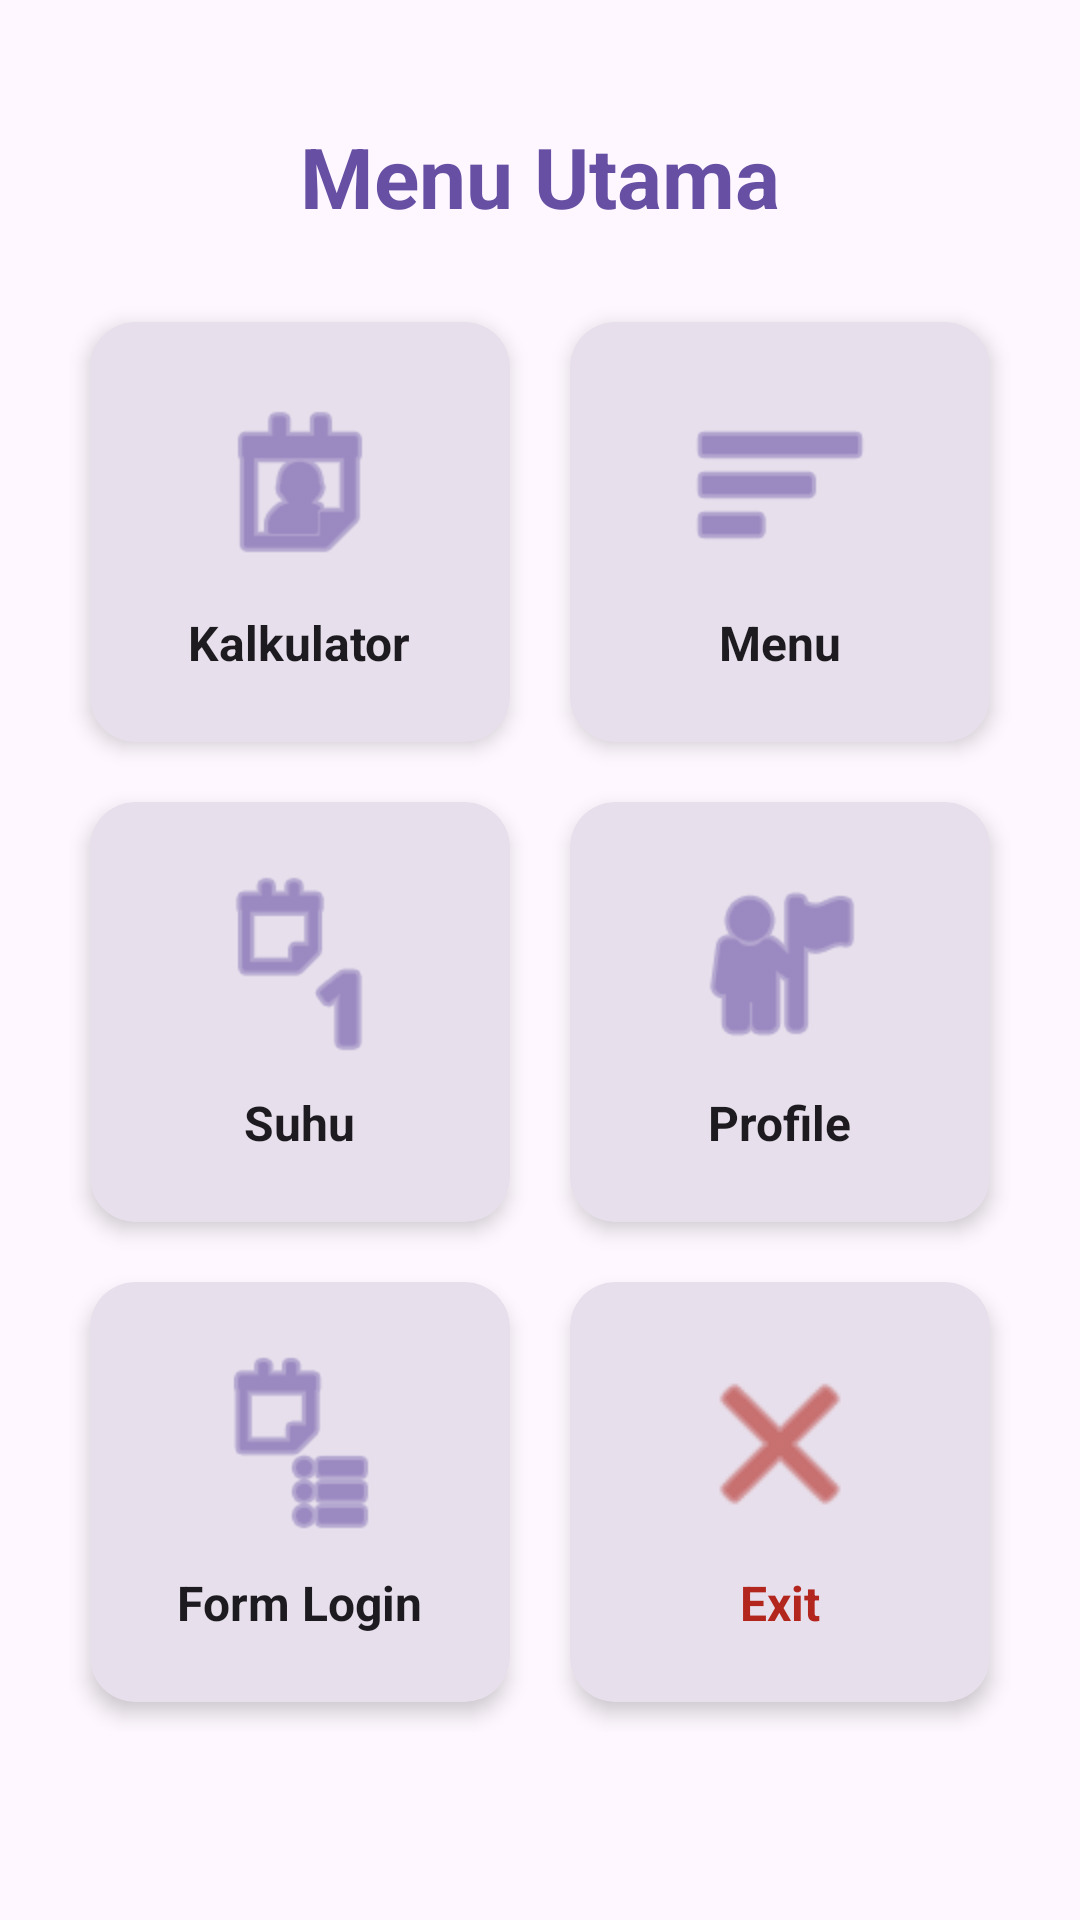

Here is an Android app screen rendered from its layout file. Give the layout XML and the strings, colors and styles it references.
<!-- AndroidManifest.xml: application theme Theme.TugasPakBinar -->
<!-- res/layout/activity_utama.xml -->
<?xml version="1.0" encoding="utf-8"?>
<ScrollView xmlns:android="http://schemas.android.com/apk/res/android"
    xmlns:app="http://schemas.android.com/apk/res-auto"
    xmlns:tools="http://schemas.android.com/tools"
    android:layout_width="match_parent"
    android:layout_height="match_parent"
    android:background="?attr/colorSurface"
    android:fillViewport="true">

    <androidx.constraintlayout.widget.ConstraintLayout
        android:id="@+id/main"
        android:layout_width="match_parent"
        android:layout_height="wrap_content"
        android:paddingBottom="20dp"
        tools:context=".utama">

        <TextView
            android:id="@+id/judul"
            android:layout_width="wrap_content"
            android:layout_height="wrap_content"
            android:layout_marginTop="40dp"
            android:text="Menu Utama"
            android:textColor="?attr/colorPrimary"
            android:textSize="28sp"
            android:textStyle="bold"
            app:layout_constraintEnd_toEndOf="parent"
            app:layout_constraintStart_toStartOf="parent"
            app:layout_constraintTop_toTopOf="parent" />

        <GridLayout
            android:id="@+id/gridLayout"
            android:layout_width="match_parent"
            android:layout_height="wrap_content"
            android:layout_margin="20dp"
            android:alignmentMode="alignMargins"
            android:columnCount="2"
            android:columnOrderPreserved="false"
            android:rowCount="3"
            app:layout_constraintEnd_toEndOf="parent"
            app:layout_constraintStart_toStartOf="parent"
            app:layout_constraintTop_toBottomOf="@id/judul">

            
            <androidx.cardview.widget.CardView
                android:id="@+id/cardKalkulator"
                android:layout_width="0dp"
                android:layout_height="wrap_content"
                android:layout_rowWeight="1"
                android:layout_columnWeight="1"
                android:layout_margin="10dp"
                app:cardBackgroundColor="?attr/colorSurfaceVariant"
                app:cardCornerRadius="15dp"
                app:cardElevation="4dp">

                <LinearLayout
                    android:layout_width="match_parent"
                    android:layout_height="match_parent"
                    android:gravity="center"
                    android:minHeight="140dp"
                    android:orientation="vertical"
                    android:padding="16dp">

                    <ImageView
                        android:layout_width="64dp"
                        android:layout_height="64dp"
                        android:src="@android:drawable/ic_menu_my_calendar"
                        app:tint="?attr/colorPrimary" />

                    <TextView
                        android:layout_width="wrap_content"
                        android:layout_height="wrap_content"
                        android:layout_marginTop="10dp"
                        android:text="Kalkulator"
                        android:textColor="?attr/colorOnSurface"
                        android:textSize="16sp"
                        android:textStyle="bold" />
                </LinearLayout>
            </androidx.cardview.widget.CardView>

            
            <androidx.cardview.widget.CardView
                android:id="@+id/cardMenu"
                android:layout_width="0dp"
                android:layout_height="wrap_content"
                android:layout_rowWeight="1"
                android:layout_columnWeight="1"
                android:layout_margin="10dp"
                app:cardBackgroundColor="?attr/colorSurfaceVariant"
                app:cardCornerRadius="15dp"
                app:cardElevation="4dp">

                <LinearLayout
                    android:layout_width="match_parent"
                    android:layout_height="match_parent"
                    android:gravity="center"
                    android:minHeight="140dp"
                    android:orientation="vertical"
                    android:padding="16dp">

                    <ImageView
                        android:layout_width="64dp"
                        android:layout_height="64dp"
                        android:src="@android:drawable/ic_menu_sort_by_size"
                        app:tint="?attr/colorPrimary" />

                    <TextView
                        android:layout_width="wrap_content"
                        android:layout_height="wrap_content"
                        android:layout_marginTop="10dp"
                        android:text="Menu"
                        android:textColor="?attr/colorOnSurface"
                        android:textSize="16sp"
                        android:textStyle="bold" />
                </LinearLayout>
            </androidx.cardview.widget.CardView>

            
            <androidx.cardview.widget.CardView
                android:id="@+id/cardSuhu"
                android:layout_width="0dp"
                android:layout_height="wrap_content"
                android:layout_rowWeight="1"
                android:layout_columnWeight="1"
                android:layout_margin="10dp"
                app:cardBackgroundColor="?attr/colorSurfaceVariant"
                app:cardCornerRadius="15dp"
                app:cardElevation="4dp">

                <LinearLayout
                    android:layout_width="match_parent"
                    android:layout_height="match_parent"
                    android:gravity="center"
                    android:minHeight="140dp"
                    android:orientation="vertical"
                    android:padding="16dp">

                    <ImageView
                        android:layout_width="64dp"
                        android:layout_height="64dp"
                        android:src="@android:drawable/ic_menu_day"
                        app:tint="?attr/colorPrimary" />

                    <TextView
                        android:layout_width="wrap_content"
                        android:layout_height="wrap_content"
                        android:layout_marginTop="10dp"
                        android:text="Suhu"
                        android:textColor="?attr/colorOnSurface"
                        android:textSize="16sp"
                        android:textStyle="bold" />
                </LinearLayout>
            </androidx.cardview.widget.CardView>

            
            <androidx.cardview.widget.CardView
                android:id="@+id/cardProfile"
                android:layout_width="0dp"
                android:layout_height="wrap_content"
                android:layout_rowWeight="1"
                android:layout_columnWeight="1"
                android:layout_margin="10dp"
                app:cardBackgroundColor="?attr/colorSurfaceVariant"
                app:cardCornerRadius="15dp"
                app:cardElevation="4dp">

                <LinearLayout
                    android:layout_width="match_parent"
                    android:layout_height="match_parent"
                    android:gravity="center"
                    android:minHeight="140dp"
                    android:orientation="vertical"
                    android:padding="16dp">

                    <ImageView
                        android:layout_width="64dp"
                        android:layout_height="64dp"
                        android:src="@android:drawable/ic_menu_myplaces"
                        app:tint="?attr/colorPrimary" />

                    <TextView
                        android:layout_width="wrap_content"
                        android:layout_height="wrap_content"
                        android:layout_marginTop="10dp"
                        android:text="Profile"
                        android:textColor="?attr/colorOnSurface"
                        android:textSize="16sp"
                        android:textStyle="bold" />
                </LinearLayout>
            </androidx.cardview.widget.CardView>

            
            <androidx.cardview.widget.CardView
                android:id="@+id/cardLogin"
                android:layout_width="0dp"
                android:layout_height="wrap_content"
                android:layout_rowWeight="1"
                android:layout_columnWeight="1"
                android:layout_margin="10dp"
                app:cardBackgroundColor="?attr/colorSurfaceVariant"
                app:cardCornerRadius="15dp"
                app:cardElevation="4dp">

                <LinearLayout
                    android:layout_width="match_parent"
                    android:layout_height="match_parent"
                    android:gravity="center"
                    android:minHeight="140dp"
                    android:orientation="vertical"
                    android:padding="16dp">

                    <ImageView
                        android:layout_width="64dp"
                        android:layout_height="64dp"
                        android:src="@android:drawable/ic_menu_agenda"
                        app:tint="?attr/colorPrimary" />

                    <TextView
                        android:layout_width="wrap_content"
                        android:layout_height="wrap_content"
                        android:layout_marginTop="10dp"
                        android:text="Form Login"
                        android:textColor="?attr/colorOnSurface"
                        android:textSize="16sp"
                        android:textStyle="bold" />
                </LinearLayout>
            </androidx.cardview.widget.CardView>

            
            <androidx.cardview.widget.CardView
                android:id="@+id/cardExit"
                android:layout_width="0dp"
                android:layout_height="wrap_content"
                android:layout_rowWeight="1"
                android:layout_columnWeight="1"
                android:layout_margin="10dp"
                app:cardBackgroundColor="?attr/colorSurfaceVariant"
                app:cardCornerRadius="15dp"
                app:cardElevation="4dp">

                <LinearLayout
                    android:layout_width="match_parent"
                    android:layout_height="match_parent"
                    android:gravity="center"
                    android:minHeight="140dp"
                    android:orientation="vertical"
                    android:padding="16dp">

                    <ImageView
                        android:layout_width="64dp"
                        android:layout_height="64dp"
                        android:src="@android:drawable/ic_menu_close_clear_cancel"
                        app:tint="?attr/colorError" />

                    <TextView
                        android:layout_width="wrap_content"
                        android:layout_height="wrap_content"
                        android:layout_marginTop="10dp"
                        android:text="Exit"
                        android:textColor="?attr/colorError"
                        android:textSize="16sp"
                        android:textStyle="bold" />
                </LinearLayout>
            </androidx.cardview.widget.CardView>

        </GridLayout>

    </androidx.constraintlayout.widget.ConstraintLayout>
</ScrollView>
<!-- resources referenced by this layout -->
<resources>
  <style name="Theme.TugasPakBinar" parent="android:Theme.Material.Light.NoActionBar" />
</resources>
